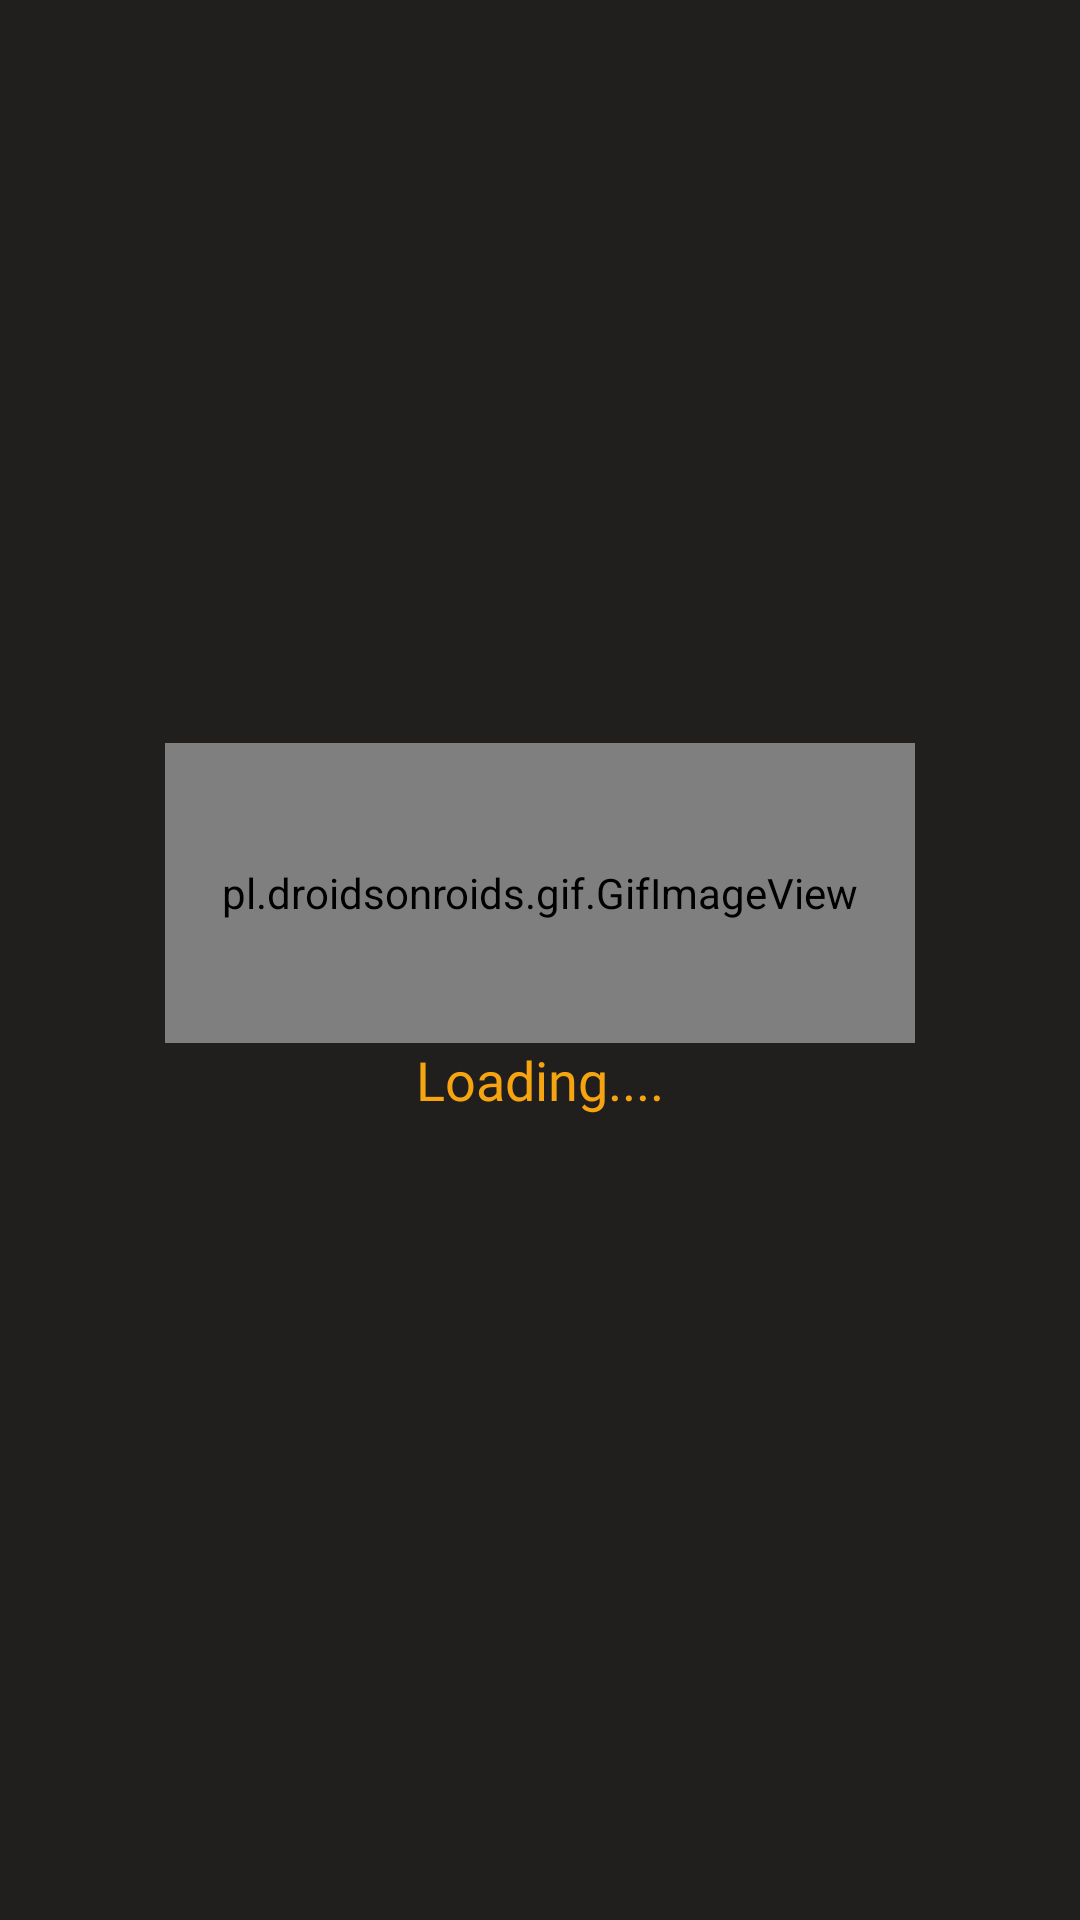

Layout XML and referenced resources for this Android screen:
<!-- AndroidManifest.xml: application theme AppTheme -->
<!-- res/layout/loading_progress_layout.xml -->
<?xml version="1.0" encoding="utf-8"?>
<LinearLayout xmlns:android="http://schemas.android.com/apk/res/android"
    android:layout_width="match_parent"
    android:layout_height="match_parent"
    android:background="#201F1E"
    android:gravity="center_horizontal|center_vertical"
    android:orientation="vertical">

    <pl.droidsonroids.gif.GifImageView
        android:layout_width="250dp"
        android:layout_height="100dp"
        android:src="@drawable/glass_loading" />

    <TextView
        android:layout_marginBottom="20dp"
        android:gravity="center_horizontal"
        android:layout_width="match_parent"
        android:layout_height="wrap_content"
        android:fontFamily="@font/sofiapro_light"
        android:text="Loading...."
        android:textColor="@color/colorOrange"
        android:textSize="18sp" />

</LinearLayout>
<!-- resources referenced by this layout -->
<resources>
  <color name="colorOrange">#F6A511</color>
  <style name="AppTheme" parent="Theme.AppCompat.Light.DarkActionBar">
          
          <item name="colorPrimary">@color/colorPrimary</item>
          <item name="colorPrimaryDark">@color/colorPrimaryDark</item>
          <item name="colorAccent">@color/colorAccent</item>
      </style>
  <color name="colorPrimary">#F6A511</color>
  <color name="colorPrimaryDark">#333333</color>
  <color name="colorAccent">#ffffff</color>
</resources>
